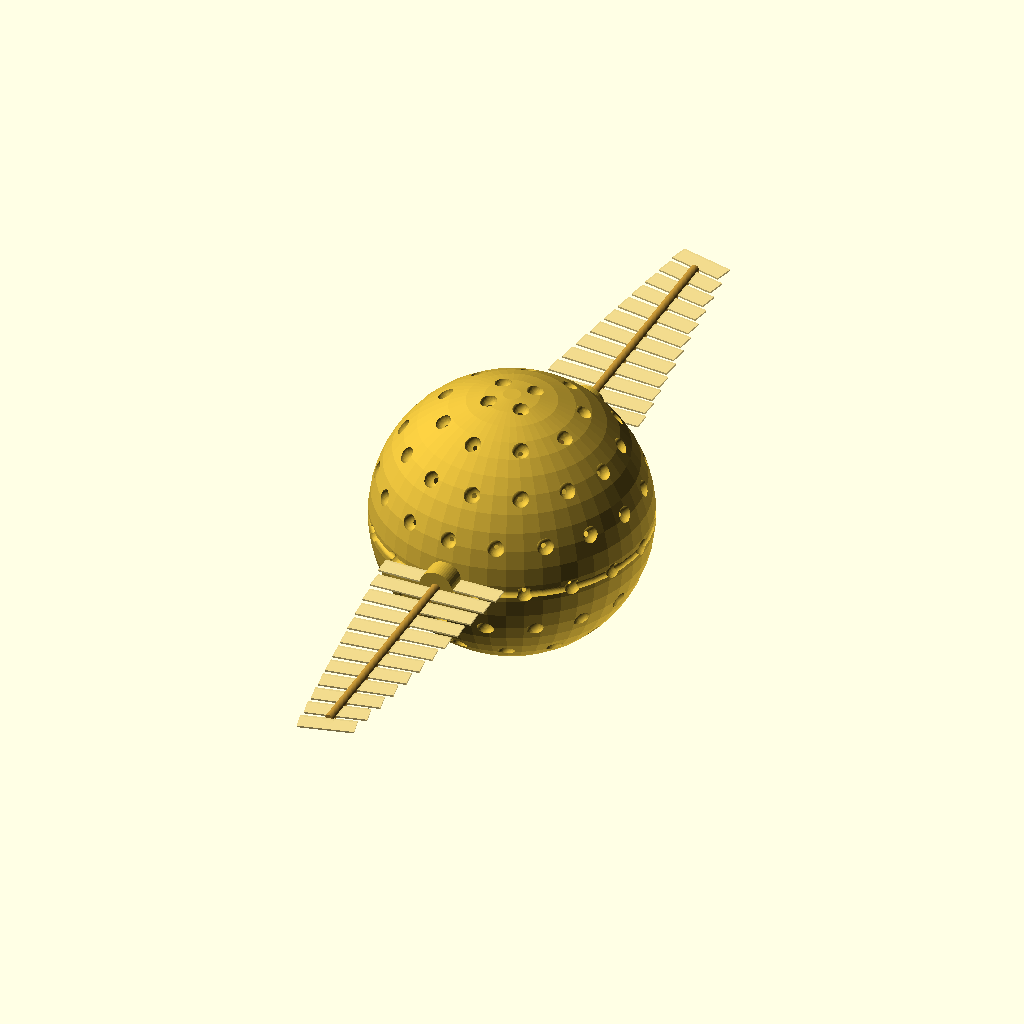
Cell 1 — every parameter at its default value.
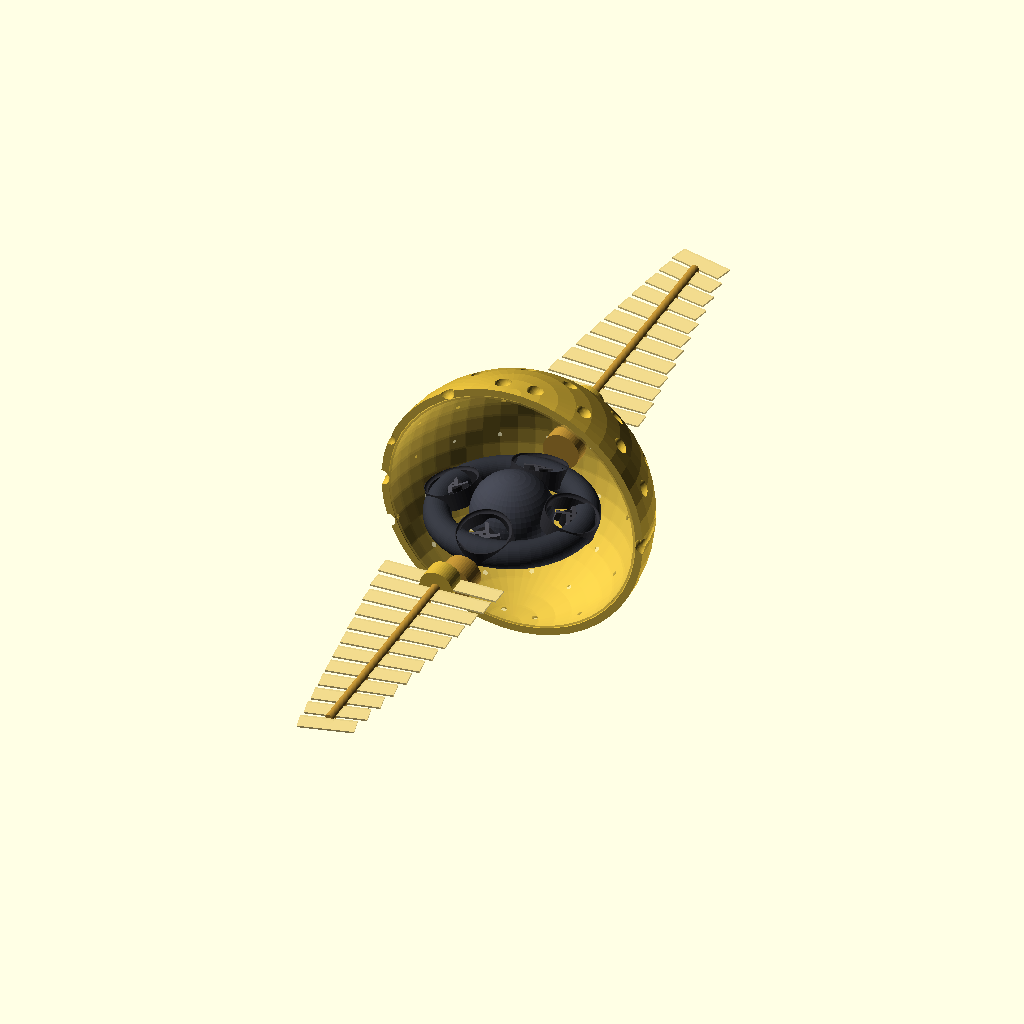
Cell 2 — cutaway set to true, the other parameters unchanged.
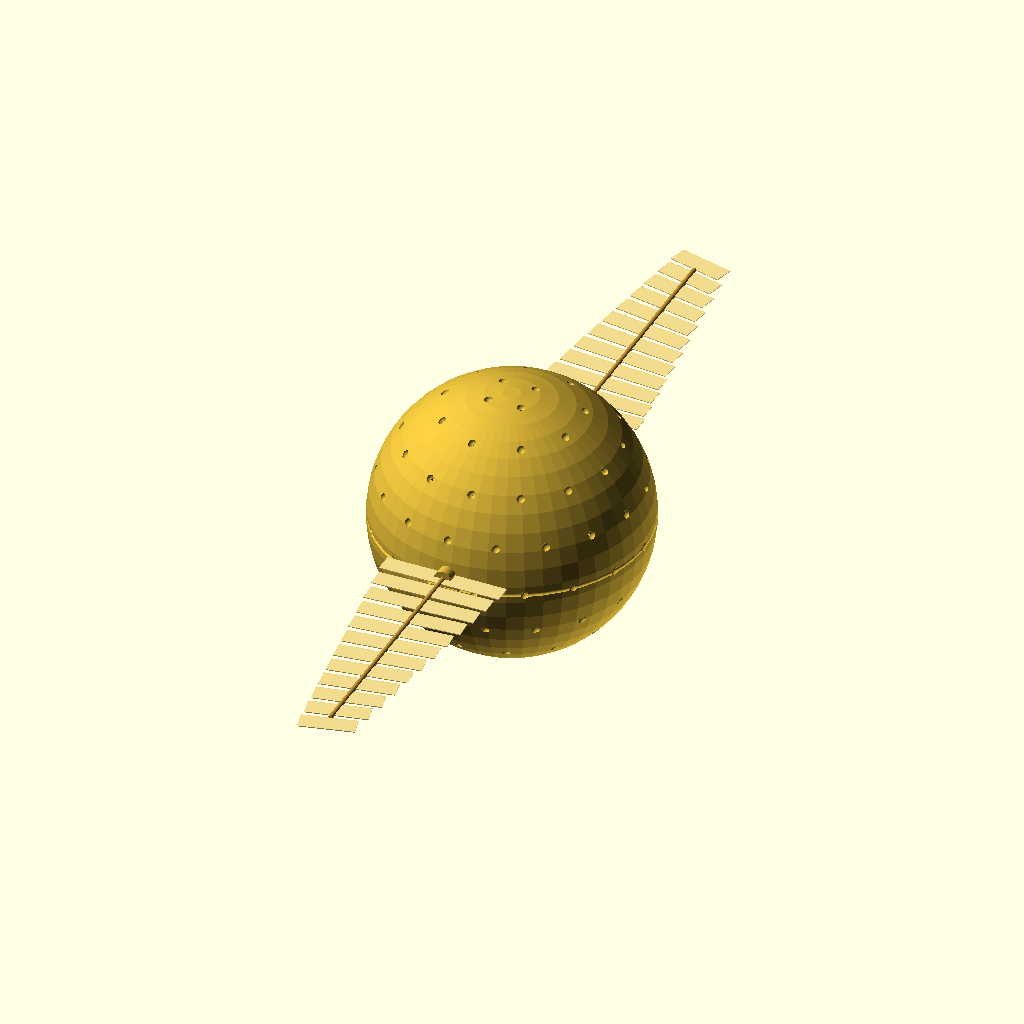
Cell 3 — R set to 80, the other parameters unchanged.
The same orthographic view direction (rotation 55°, 0°, 25°; colour scheme Cornfield) for every cell, with the view re-fitted per cell, so scale and position can differ between cells.
OpenSCAD source file web/src/code/sources/snitch.scad:
// =====================================================================
//  GOLDEN SNITCH  --  ball/params.py snitch(): radius 0.04 m, mass 0.05 kg
//  True scale: 40 mm shell radius (≈ a walnut). The ONE canon ball with
//  wings, so it gets real flapping ones on coreless gearmotors. The wings
//  are theatre; lift comes from the hidden inner swarm. Don't tell anyone.
// =====================================================================
include <lib/common.scad>

R = 40;          // shell radius (matches snitch radius 0.04 m)
beat = $t * 0;   // set to e.g. 22*sin(360*$t) when animating an export

cutaway = false; // true -> slice the shell to reveal the swarm core

module snitch_shell() {
    color(COL_GOLD) difference() {
        sphere(r = R);
        sphere(r = R - 2.2);                 // hollow it (1.0 mm? thin gold-clad foam)
        vent_pattern(R, rings = 9, dimple = 2.4, depth = 1.8);
        // equator filigree groove
        rotate_extrude() translate([R - 0.4, 0]) circle(r = 1.2);
        if (cutaway) translate([0, -R, 0]) cube([R * 2, R * 2, R * 2], center = true);
    }
    // wing mounts: two brass nacelles at the equator
    for (s = [-1, 1])
        color(COL_BRASS)
            translate([0, s * (R - 1), 0])
                rotate([s * 90, 0, 0])
                    cylinder(h = 7, r = 5.5);
}

// The energy fix, hidden under the gold. The dimple VENTS (the ones the shell
// already has) double as a 5.8 GHz rectenna -- so the harvester adds ~0 form:
// it is the shell. Inside: a supercap ring (peak buffer for the jukes) and the
// harvester PMIC. Only ever visible in cutaway; the silhouette is unchanged.
module snitch_power_core() {
    // rectenna liner: a thin conductive shell just under the gold skin, the
    // "antenna side" of the dimple pattern that catches the beamed power
    color([0.86, 0.74, 0.30, 0.55])
        difference() {
            sphere(r = R - 2.4);
            sphere(r = R - 3.0);
            translate([0, -R, 0]) cube([R * 2, R * 2, R * 2], center = true);
        }
    // graphene supercap ring (SNT-17) -- the peak buffer that fires the jukes
    color([0.20, 0.21, 0.24])
        rotate_extrude() translate([R * 0.52, 0]) circle(r = R * 0.10);
    // harvester PMIC + tri-source bus puck (SNT-16/18), under the swarm
    color([0.10, 0.35, 0.18])
        translate([0, 0, -R * 0.18])
            cylinder(h = R * 0.10, r = R * 0.22, center = true);
}

module snitch(beat = 16) {
    snitch_shell();
    // the real, flapping wings
    for (s = [-1, 1])
        translate([0, s * (R + 4), R * 0.15])
            rotate([0, 0, s * 90])
                mirror([0, s > 0 ? 0 : 1, 0])
                    animatronic_wing(span = R * 1.9, chord = R * 0.9,
                                     beat = s * beat);
    // the secrets, if you cut it open: the lift swarm AND the power harvester
    if (cutaway) {
        snitch_power_core();
        swarm_core(R, n = 4, fan_d = 16);
    }
}

snitch(beat = beat);
Customizer parameters (derived from the source; name, type, default, range or options):
R: number, default 40
cutaway: bool, default false
